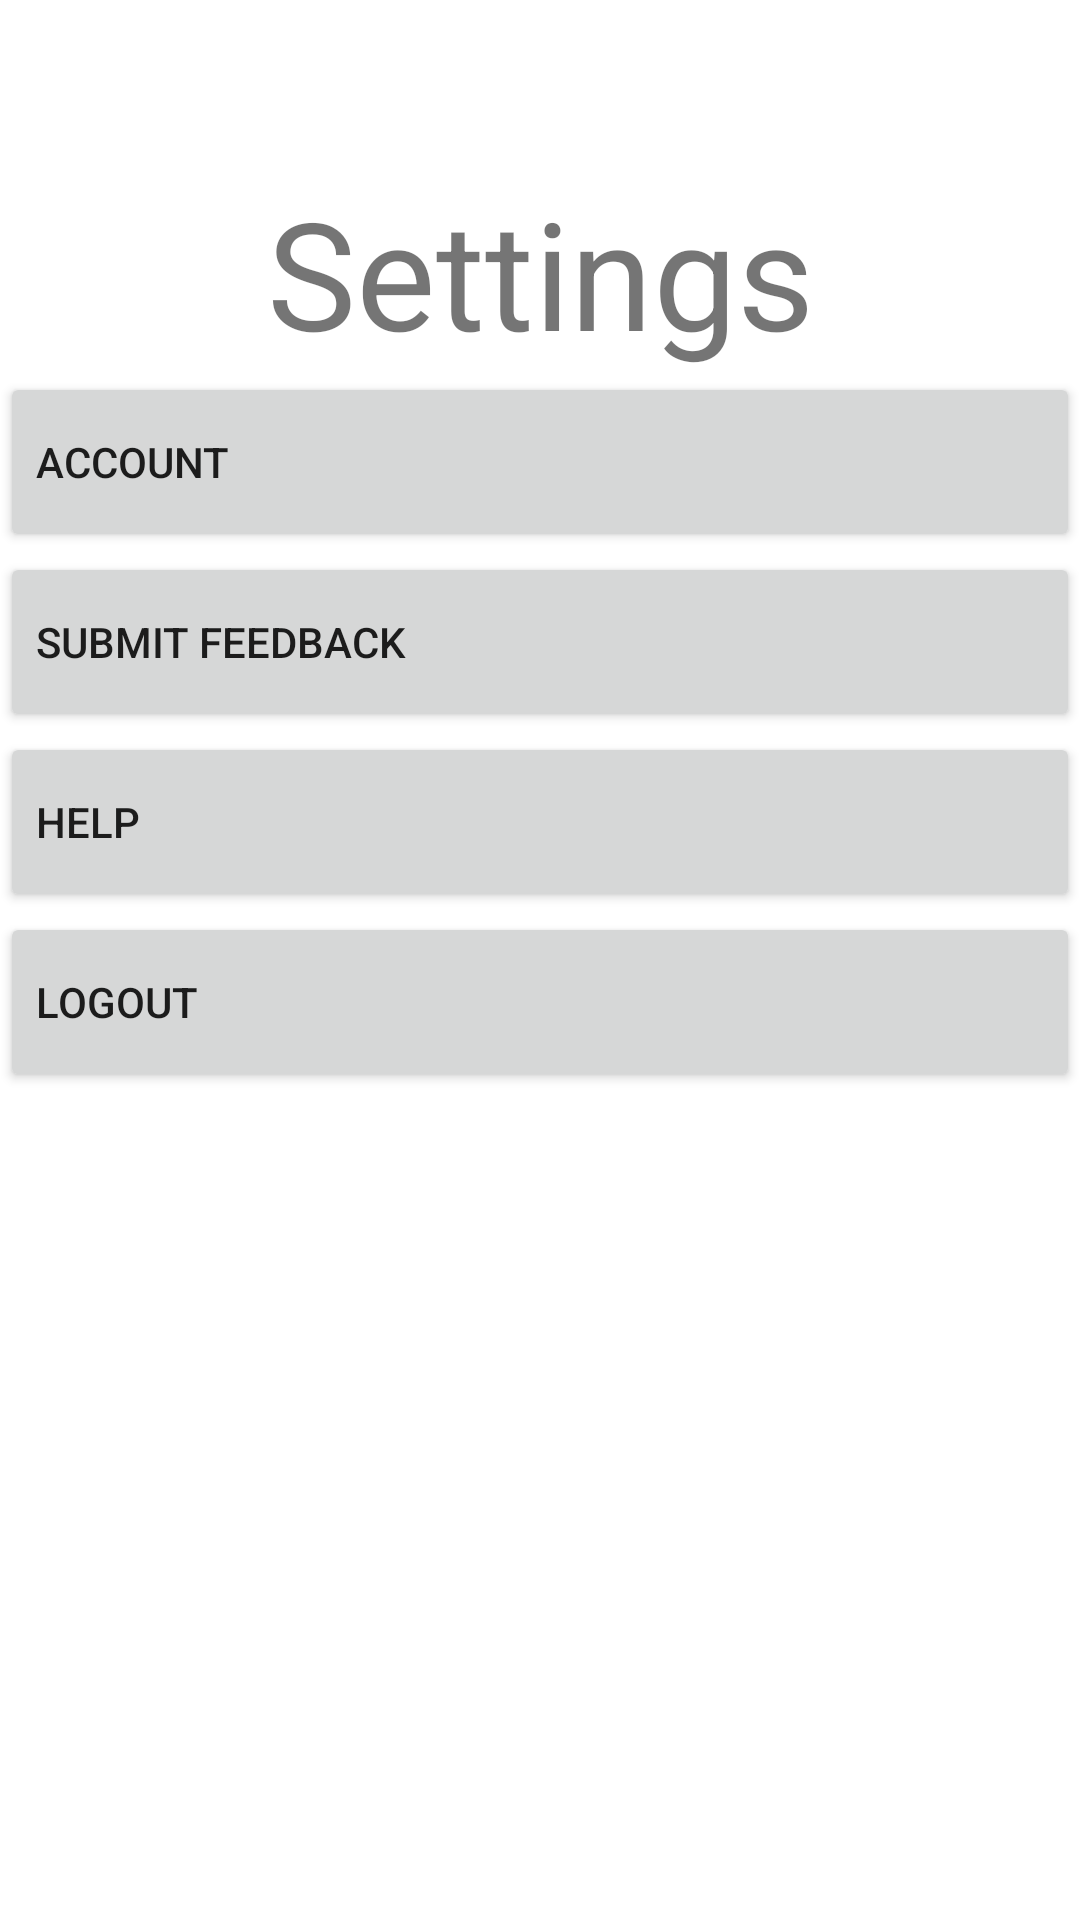

This screen was rendered from an Android layout file. Write that file and the resources it references.
<!-- AndroidManifest.xml: application theme Theme.BottomNavigation -->
<!-- res/layout/fragment_settings.xml -->
<?xml version="1.0" encoding="utf-8"?>
<androidx.constraintlayout.widget.ConstraintLayout xmlns:android="http://schemas.android.com/apk/res/android"
    xmlns:app="http://schemas.android.com/apk/res-auto"
    xmlns:tools="http://schemas.android.com/tools"
    android:layout_width="match_parent"
    android:layout_height="match_parent"
    tools:context=".fragments.SettingsFragment">









    <TextView
        android:id="@+id/settingsText"
        android:layout_width="wrap_content"
        android:layout_height="wrap_content"
        android:text="Settings"
        android:textSize="50dp"
        app:layout_constraintBottom_toBottomOf="parent"
        app:layout_constraintEnd_toEndOf="parent"
        app:layout_constraintStart_toStartOf="parent"
        app:layout_constraintTop_toTopOf="parent"
        app:layout_constraintVertical_bias="0.1" />

    <Button
        android:id="@+id/settingsAccountButton"
        android:layout_width="match_parent"
        android:layout_height="60dp"
        android:text="Account"
        android:textAlignment="viewStart"
        app:layout_constraintStart_toEndOf="@+id/settingsText"
        app:layout_constraintTop_toBottomOf="@+id/settingsText" />

    <Button
        android:id="@+id/settingsSubmitFeedbackButton"
        android:layout_width="match_parent"
        android:layout_height="60dp"
        android:text="Submit Feedback"
        android:textAlignment="viewStart"
        app:layout_constraintStart_toStartOf="@+id/settingsText"
        app:layout_constraintTop_toBottomOf="@+id/settingsAccountButton" />



    <Button
        android:id="@+id/settingsHelpButton"
        android:layout_width="match_parent"
        android:layout_height="60dp"
        android:text="Help"
        android:textAlignment="viewStart"
        app:layout_constraintStart_toStartOf="@+id/settingsText"
        app:layout_constraintTop_toBottomOf="@+id/settingsSubmitFeedbackButton" />

    <Button
        android:id="@+id/logoutButton"
        android:layout_width="match_parent"
        android:layout_height="60dp"
        android:text="Logout"
        android:textAlignment="viewStart"
        app:layout_constraintStart_toStartOf="@+id/settingsText"
        app:layout_constraintTop_toBottomOf="@+id/settingsHelpButton" />

</androidx.constraintlayout.widget.ConstraintLayout>
<!-- resources referenced by this layout -->
<resources>
  <style name="Theme.BottomNavigation" parent="Theme.MaterialComponents.DayNight.DarkActionBar">
          
          <item name="colorPrimary">#E91E63</item>
          <item name="colorPrimaryVariant">@color/black</item>
          <item name="colorOnPrimary">@color/black</item>
          
          <item name="colorSecondary">@color/teal_200</item>
          <item name="colorSecondaryVariant">@color/teal_700</item>
          <item name="colorOnSecondary">@color/black</item>
          
          <item name="android:statusBarColor" tools:targetApi="l">?attr/colorPrimaryVariant</item>
          
      </style>
  <color name="black">#FF000000</color>
  <color name="teal_200">#FF03DAC5</color>
  <color name="teal_700">#FF018786</color>
</resources>
